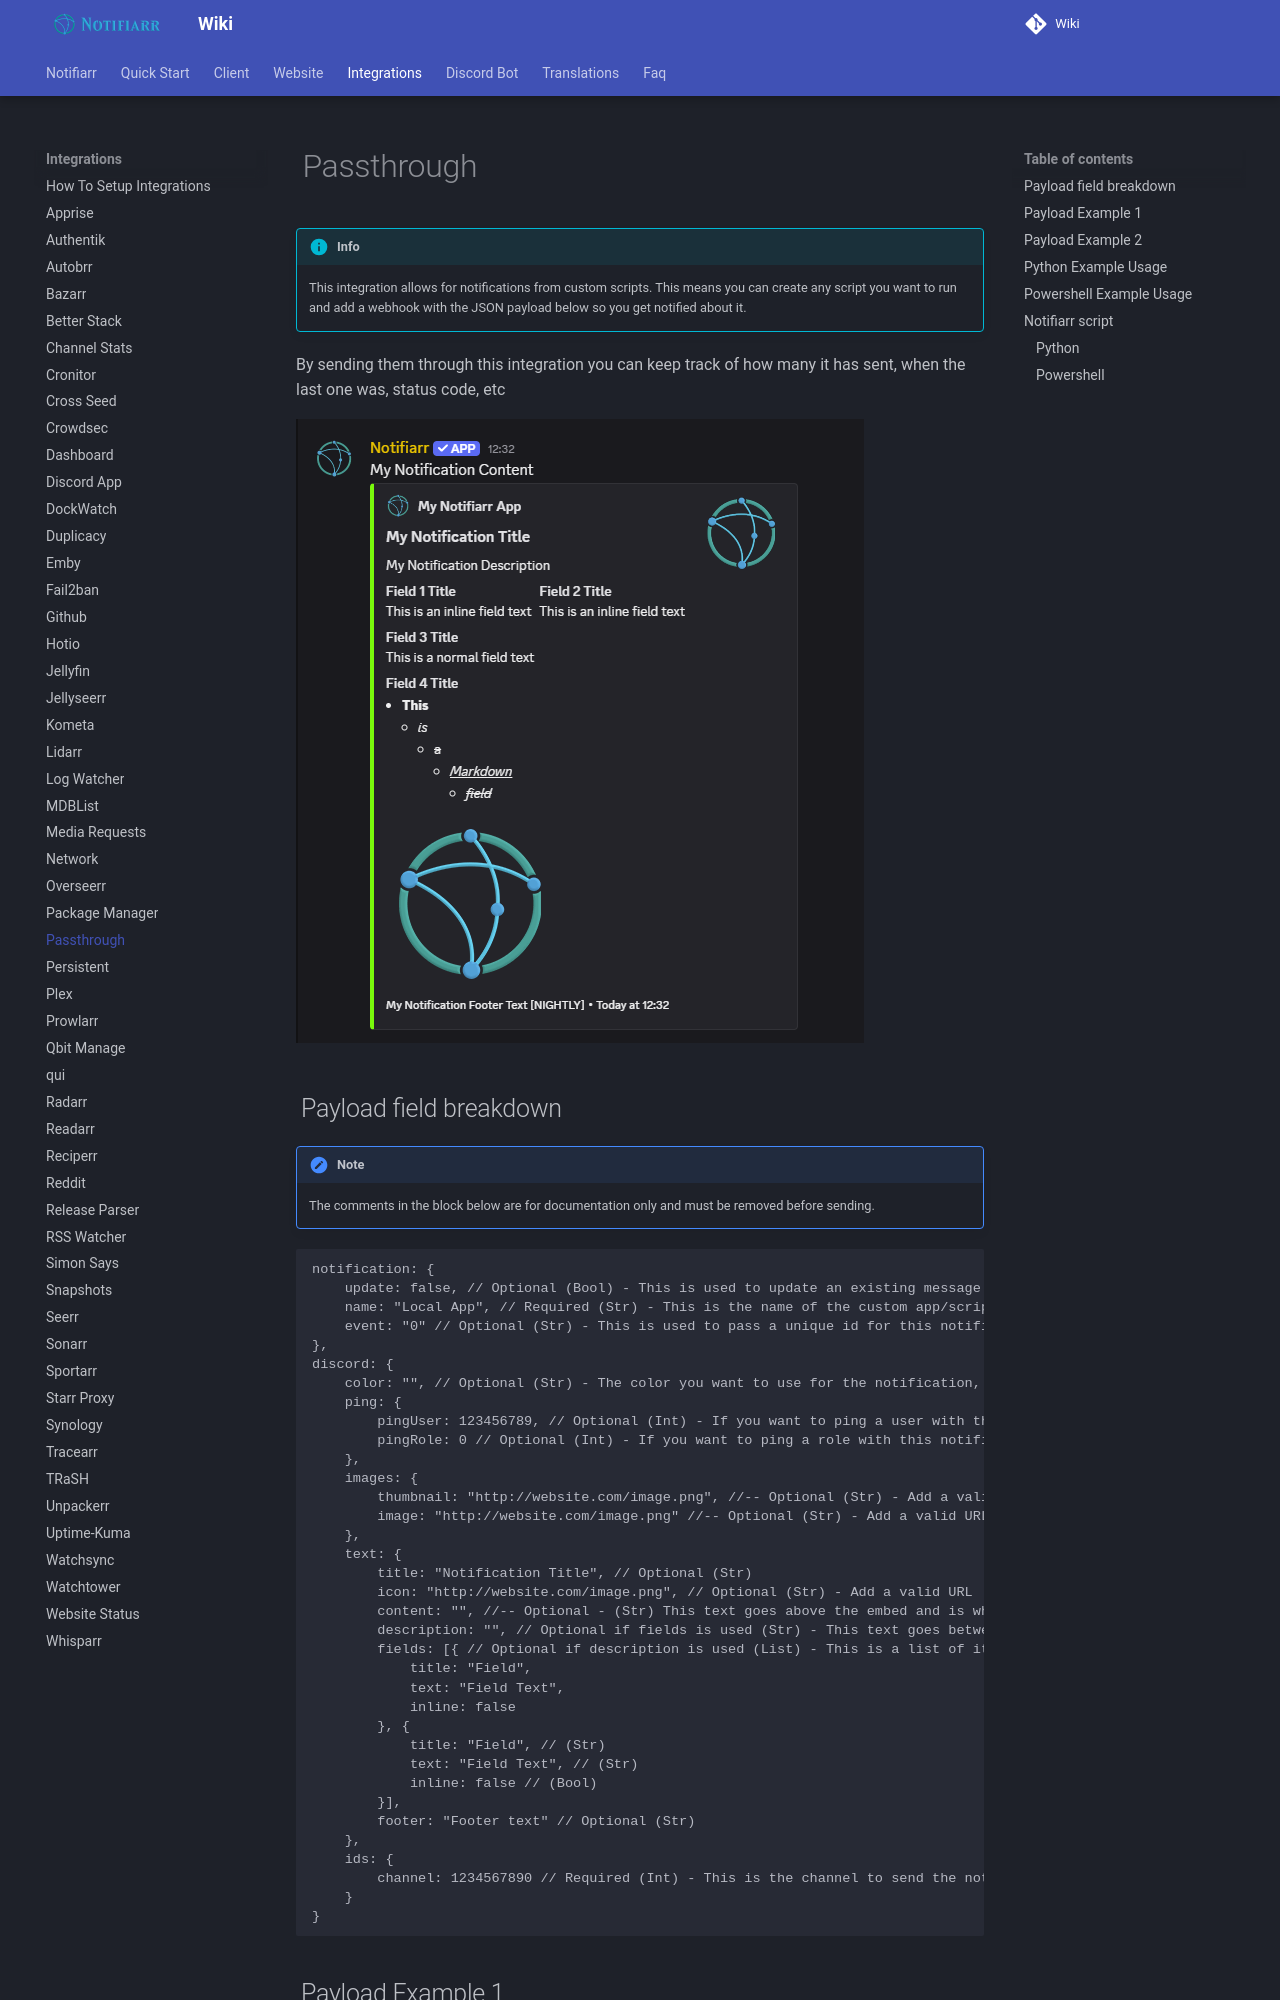

repository: Notifiarr/mkdocs-wiki · page: pages/integrations/passthrough/index.html · generator: mkdocs

# Passthrough

!!! info
    This integration allows for notifications from custom scripts. This means you can create any script you want to run and add a webhook with the JSON payload below so you get notified about it.

By sending them through this integration you can keep track of how many it has sent, when the last one was, status code, etc

![passthrough.png](../../assets/screenshots/integrations/passthrough/passthrough.png)

## Payload field breakdown

!!! note
    The comments in the block below are for documentation only and must be removed before sending.

```jsonc
notification: {
    update: false, // Optional (Bool) - This is used to update an existing message with the same id, true will update existing & false will always post new
    name: "Local App", // Required (Str) - This is the name of the custom app/script, should be unique
    event: "0" // Optional (Str) - This is used to pass a unique id for this notification if necessary
},
discord: {
    color: "", // Optional (Str) - The color you want to use for the notification, 6 digit HTML color code
    ping: {
        pingUser: 123456789, // Optional (Int) - If you want to ping a user with this notification, add their discord id
        pingRole: 0 // Optional (Int) - If you want to ping a role with this notification, add the role discord id
    },
    images: {
        thumbnail: "http://website.com/image.png", //-- Optional (Str) - Add a valid URL to a thumbnail
        image: "http://website.com/image.png" //-- Optional (Str) - Add a valid URL to an image that will be on the bottom of the notification
    },
    text: {
        title: "Notification Title", // Optional (Str)
        icon: "http://website.com/image.png", // Optional (Str) - Add a valid URL
        content: "", //-- Optional - (Str) This text goes above the embed and is what is seen in toast notifications and wearables
        description: "", // Optional if fields is used (Str) - This text goes between the title and the embeds
        fields: [{ // Optional if description is used (List) - This is a list of items to put in the notification, 25 max fields allowed
            title: "Field",
            text: "Field Text",
            inline: false
        }, {
            title: "Field", // (Str)
            text: "Field Text", // (Str)
            inline: false // (Bool)
        }],
        footer: "Footer text" // Optional (Str)
    },
    ids: {
        channel: 1234567890 // Required (Int) - This is the channel to send the notification to on your server
    }
}
```

## Payload Example 1

- This would send a new notification

```json
{
    "notification": {
        "update": false,
        "name": "1:1 App",
        "event": "12345"
    },
    "discord": {
        "color": "FFFFFF",
        "ping": {
            "pingUser": 0,
            "pingRole": 0
        },
        "images": {
            "thumbnail": "",
            "image": ""
        },
        "text": {
            "title": "Notification Title",
            "icon": "",
            "content": "Content of the notification here",
            "description": "Body of the notification here",
            "fields": [],
            "footer": "Footer Text"
        },
        "ids": {
            "channel": 735481457153277994
        }
    }
}
```
